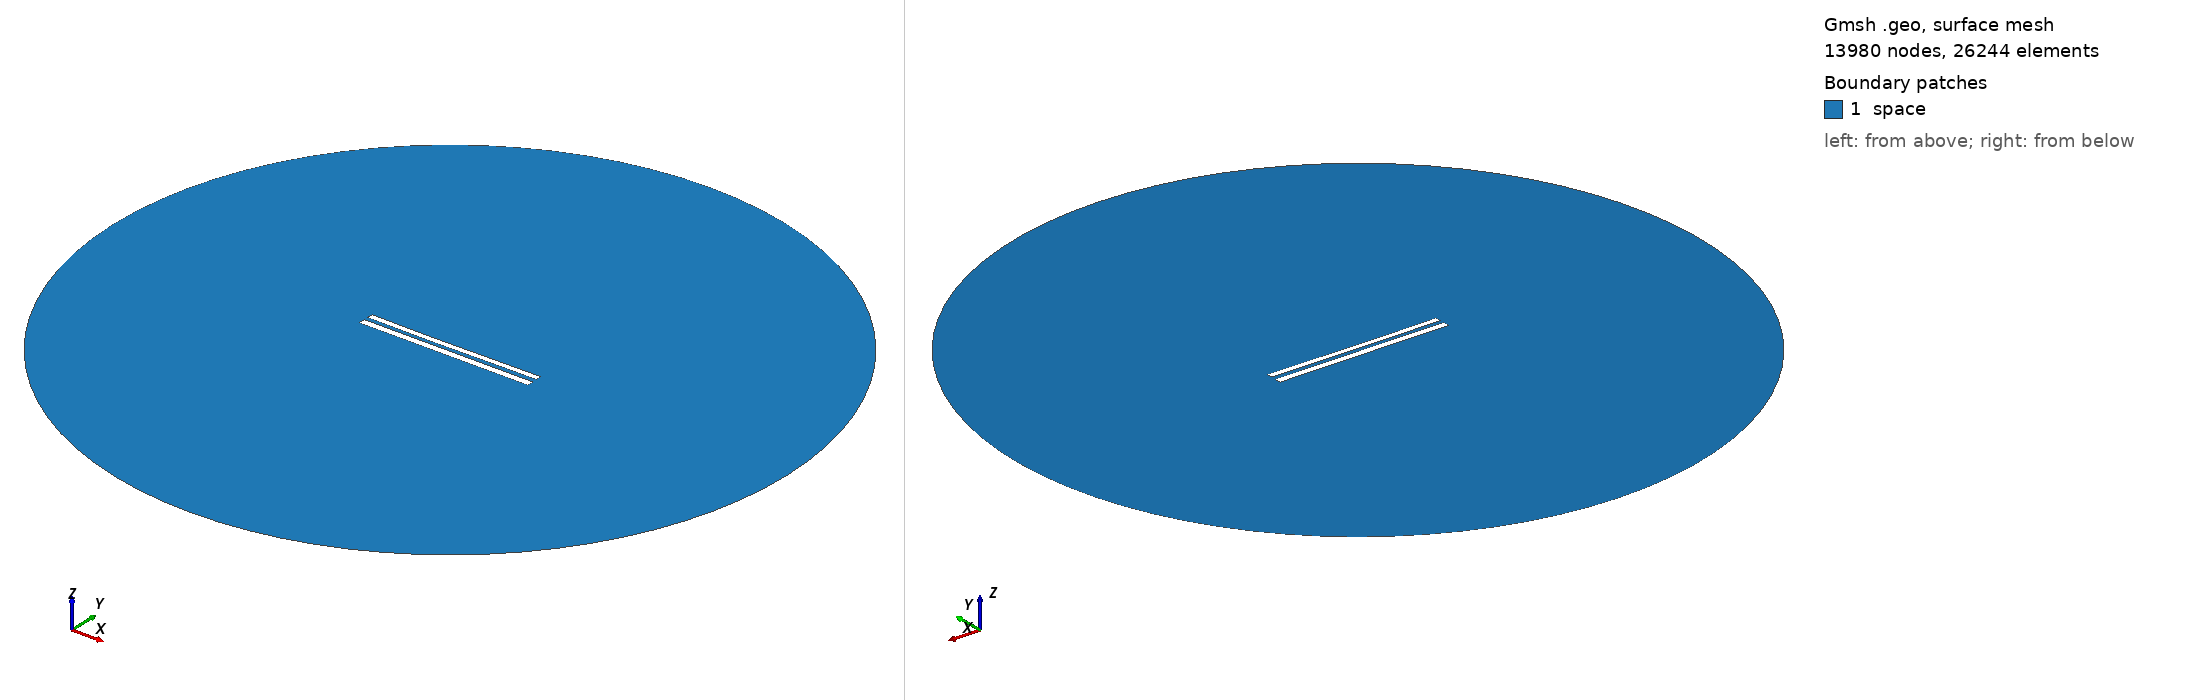

Gmsh geometry script, surface-meshed: 13980 nodes, 26244 surface elements. Boundary patches (legend numbers): 1 space. Left view from above one corner, right view from below the opposite corner. Legend entries are the model's physical surfaces. The drawing asked Gmsh for element sizes between 1% and 20% of the model's largest extent; the script's own settings can give other sizes.

=== 9133.geo (drawn) ===
//---------------------------------------
// Geometry kernel
//---------------------------------------

SetFactory("OpenCASCADE");



//---------------------------------------
// Parameters of the geometry
//---------------------------------------

// Overetch of the upper plate
overetch = 0.25;

// Distance between the plates
distance = 2.5;

// Discretization over the x axis (for the deformation)
nx = 50; 

// Length of the plate
L = 100 - overetch; 

// Number of modes
n = 4; 

// 1st mode coefficient
coeff(1) = 0.07499999999999998;
beta(1) = 0.596864 * 3.1415926535 / L;

// 2nd mode coefficient
coeff(2) = -0.15;
beta(2) = 1.49418 * 3.1415926535 / L;

// 3rd mode coefficient
coeff(3) = -0.075;
beta(3) = 2.50025 * 3.1415926535 / L;

// 4th mode coefficient
coeff(4) = 0.0;
beta(4) = 3.49999 * 3.1415926535 / L;



//---------------------------------------
// Upper plate (deformed rectangle)
//---------------------------------------

// Coordiantes of the upper plate
xmin = -50;
xmax = 50 - overetch;

// Height of the upper plate
yheight = 4 - 2 * overetch;

// Indexes of the points
UpperID[] = {};
LowerID[] = {};
LeftID[] = {};
RightID[] = {};

// Point index
p = 1;

// Horizontal edges
For i In {1:nx}
    x = xmin + (i-1)*(xmax - xmin)/(nx-1);

    y_bottom = distance / 2 + overetch;
    For j In {1:n}
        C = (Cosh(beta(j)*L) + Cos(beta(j)*L)) / (Sinh(beta(j)*L) + Sin(beta(j)*L));
        y_bottom  = y_bottom + coeff(j) * (Cosh(beta(j)*(x+50)) - Cos(beta(j)*(x+50)) - C * (Sinh(beta(j)*(x+50)) - Sin(beta(j)*(x+50))));
    EndFor

    y_top = y_bottom + yheight;

    Point(p) = {x, y_top, 0, 1.0};
    UpperID[i] = p;
    p = p + 1;

    Point(p) = {x, y_bottom, 0, 1.0};
    LowerID[i] = p;
    p = p + 1;
EndFor

// Create point lists
UpperPts[] = {}; LowerPts[] = {};
For i In {1:nx}
  UpperPts[] += {UpperID[i]};
  LowerPts[] += {LowerID[i]};
EndFor

// Build splines
Spline(1) = {UpperPts[]};
Spline(2) = {LowerPts[]};
Line(3) = {LowerPts[nx-1], UpperPts[nx-1]};
Line(4) = {LowerPts[0], UpperPts[0]};

// Build the plane surface
Curve Loop(1) = {2, 3, -1, -4};
Plane Surface(1) = {1};



//---------------------------------------
// Lower plate (rectangle)
//---------------------------------------

// Vertices
Point(1001) = {-50, -1, 0, 1.0};
Point(1002) = { 50, -1, 0, 1.0};
Point(1003) = { 50,  -5, 0, 1.0};
Point(1004) = {-50,  -5, 0, 1.0};

// Edges
Line(5) = {1001, 1002};
Line(6) = {1002, 1003};
Line(7) = {1003, 1004};
Line(8) = {1004, 1001};

// Plane surface
Line Loop(2) = {5, 6, 7, 8};
Plane Surface(2) = {2}; 



//---------------------------------------
// Outer (fictious) boundary
//---------------------------------------

// Points
Point(1005) = {0, 0, 0};       // Center
Point(1006) = {200, 0, 0};     // Start point
Point(1007) = {0, 200, 0};     // 90 degrees
Point(1008) = {-200, 0, 0};    // 180 degrees
Point(1009) = {0, -200, 0};    // 270 degrees

// Circle arcs (each needs start, center, end)
Circle(9) = {1006, 1005, 1007};
Circle(10) = {1007, 1005, 1008};
Circle(11) = {1008, 1005, 1009};
Circle(12) = {1009, 1005, 1006};

// Plane surface for the entire domain
Curve Loop(3) = {9, 10, 11, 12};
Surface(3) = {3};

// Subtract the plates from the whole domain to obtain the actual domain where we want to solve the equations
BooleanDifference{ Surface{3}; Delete; }{ Surface{1}; Surface{2}; Delete; }




//---------------------------------------
// Transfinite Lines/Curves
//---------------------------------------

// Set the number of points on the boundaries
r = 7;

// Plates
Transfinite Curve {1, 2} = 50*r Using Progression 1;
Transfinite Curve {3, 4} = 2*r Using Progression 1;
Transfinite Line {5, 7} = 50*r Using Progression 1;
Transfinite Line {6, 8} = 2*r Using Progression 1;

// Outer boundary
Transfinite Line {9, 10, 11, 12} = 20 Using Progression 1;



//---------------------------------------
// Physical groups
//---------------------------------------                

// Physical curves (boundaries)
Physical Line("force_segment", 10) = {2};
Physical Line("upper_plate", 11) = {1, 3, 4};
Physical Line("lower_plate", 12) = {5, 6, 7, 8};
Physical Line("boundary", 20) = {9, 10, 11, 12};

// Physical Surfaces
Physical Surface("space", 30) = {3};



//---------------------------------------
// 6. Generate the Mesh
//---------------------------------------

// 2D mesh generation
Mesh 2;
